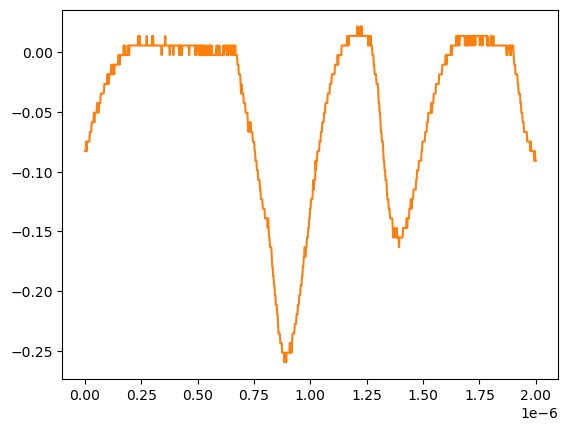

The data file committed next to this chart (first rows):
# KEYSIGHT TECHNOLOGIES, MSO-X 3024T, MY58262555, 07.30.2019051434
# time, 1
# 2024-07-24 15:47:08.694333
0.000000000000000000e+00, -8.271359999999999824e-02
2.002002002002001797e-09, -8.271359999999999824e-02
4.004004004004003593e-09, -8.271359999999999824e-02
6.006006006006005804e-09, -7.467340000000000089e-02
8.008008008008007187e-09, -8.271359999999999824e-02
1.001001001001000857e-08, -7.467340000000000089e-02
1.201201201201201161e-08, -7.467340000000000089e-02
1.401401401401401299e-08, -7.467340000000000089e-02
1.601601601601601437e-08, -7.467340000000000089e-02
1.801801801801801741e-08, -7.467340000000000089e-02
2.002002002002001714e-08, -7.467340000000000089e-02
2.202202202202202018e-08, -6.663320000000000354e-02
2.402402402402402322e-08, -6.663320000000000354e-02
2.602602602602602294e-08, -6.663320000000000354e-02
2.802802802802802598e-08, -6.663320000000000354e-02
3.003003003003002571e-08, -5.859299999999999925e-02
3.203203203203202875e-08, -5.859299999999999925e-02
3.403403403403403179e-08, -5.859299999999999925e-02
3.603603603603603482e-08, -5.859299999999999925e-02
3.803803803803803124e-08, -5.859299999999999925e-02
4.004004004004003428e-08, -5.055280000000000190e-02
4.204204204204203732e-08, -5.859299999999999925e-02
4.404404404404404036e-08, -5.055280000000000190e-02
4.604604604604604339e-08, -5.055280000000000190e-02
4.804804804804804643e-08, -5.055280000000000190e-02
5.005005005005004285e-08, -5.055280000000000190e-02
5.205205205205204589e-08, -5.055280000000000190e-02
5.405405405405404893e-08, -4.251259999999999761e-02
5.605605605605605196e-08, -4.251259999999999761e-02
5.805805805805805500e-08, -4.251259999999999761e-02
6.006006006006005142e-08, -5.055280000000000190e-02
6.206206206206205446e-08, -4.251259999999999761e-02
6.406406406406405750e-08, -4.251259999999999761e-02
6.606606606606606053e-08, -4.251259999999999761e-02
6.806806806806806357e-08, -4.251259999999999761e-02
7.007007007007006661e-08, -3.447240000000000026e-02
7.207207207207206965e-08, -3.447240000000000026e-02
7.407407407407407268e-08, -3.447240000000000026e-02
7.607607607607606249e-08, -3.447240000000000026e-02
7.807807807807806552e-08, -3.447240000000000026e-02
8.008008008008006856e-08, -3.447240000000000026e-02
8.208208208208207160e-08, -3.447240000000000026e-02
8.408408408408407464e-08, -3.447240000000000026e-02
8.608608608608607767e-08, -2.643219999999999945e-02
8.808808808808808071e-08, -2.643219999999999945e-02
9.009009009009008375e-08, -2.643219999999999945e-02
9.209209209209208679e-08, -2.643219999999999945e-02
9.409409409409408982e-08, -2.643219999999999945e-02
9.609609609609609286e-08, -2.643219999999999945e-02
9.809809809809808266e-08, -2.643219999999999945e-02
1.001001001001000857e-07, -1.839199999999999863e-02
1.021021021021020887e-07, -2.643219999999999945e-02
1.041041041041040918e-07, -1.839199999999999863e-02
1.061061061061060948e-07, -2.643219999999999945e-02
1.081081081081080979e-07, -1.839199999999999863e-02
1.101101101101101009e-07, -1.839199999999999863e-02
1.121121121121121039e-07, -1.839199999999999863e-02
1.141141141141141070e-07, -1.839199999999999863e-02
... 942 more rows
